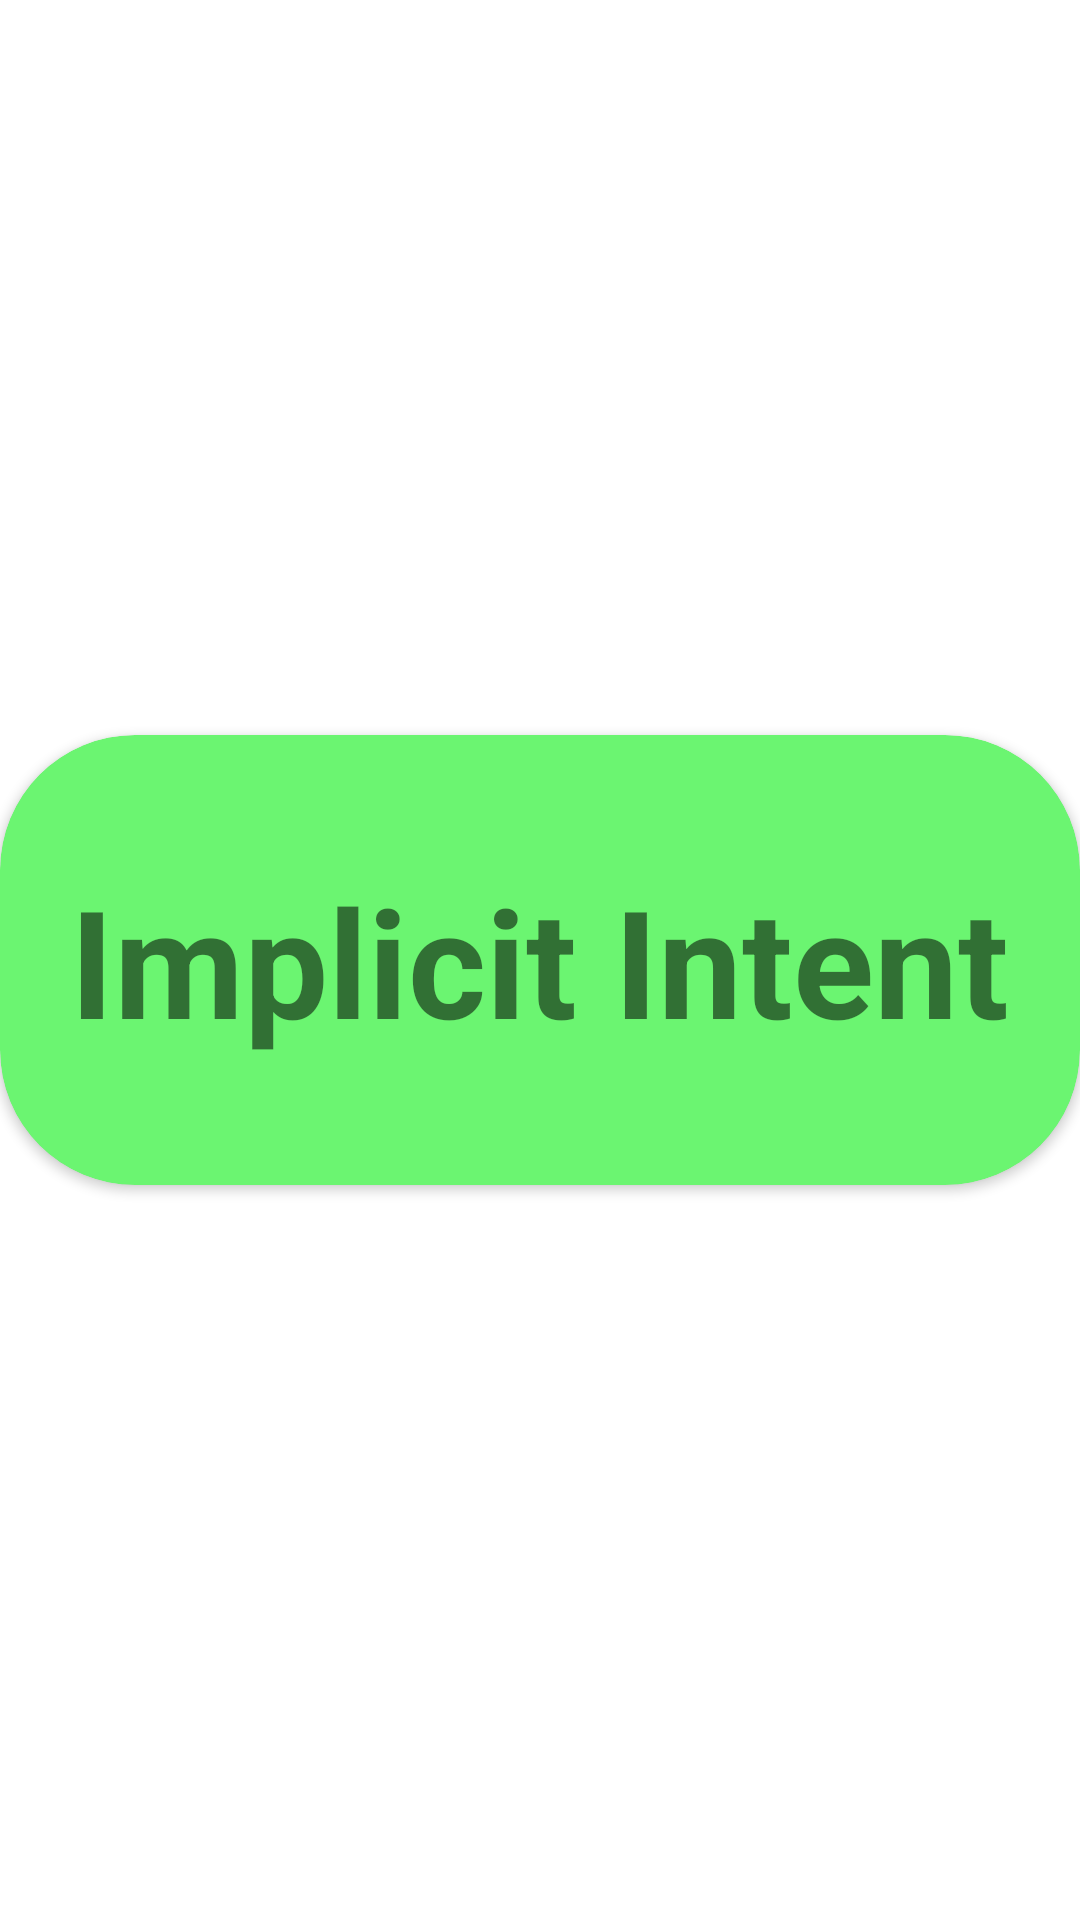

Android layout source for this screen:
<!-- AndroidManifest.xml: application theme Theme.Implicit_ExplicitIntent -->
<!-- res/layout/activity_main.xml -->
<?xml version="1.0" encoding="utf-8"?>
<LinearLayout xmlns:android="http://schemas.android.com/apk/res/android"
    xmlns:app="http://schemas.android.com/apk/res-auto"
    xmlns:tools="http://schemas.android.com/tools"
    android:layout_width="match_parent"
    android:layout_height="match_parent"
    android:gravity="center">
    <androidx.cardview.widget.CardView
        android:id="@+id/cardview_implicit_intent"
        android:layout_width="match_parent"
        android:layout_height="150dp"
        app:cardCornerRadius="45dp"
        android:backgroundTint="#6BF571">
        <TextView
            android:id="@+id/txt_camera"
            android:layout_width="wrap_content"
            android:layout_height="wrap_content"
            android:layout_gravity="center"
            android:text="Implicit Intent"
            android:textSize="50sp"
            android:textStyle="bold"/>
    </androidx.cardview.widget.CardView>
</LinearLayout>
<!-- resources referenced by this layout -->
<resources>
  <style name="Theme.Implicit_ExplicitIntent" parent="Theme.MaterialComponents.DayNight.DarkActionBar">
          
          <item name="colorPrimary">@color/purple_500</item>
          <item name="colorPrimaryVariant">@color/purple_700</item>
          <item name="colorOnPrimary">@color/white</item>
          
          <item name="colorSecondary">@color/teal_200</item>
          <item name="colorSecondaryVariant">@color/teal_700</item>
          <item name="colorOnSecondary">@color/black</item>
          
          <item name="android:statusBarColor">?attr/colorPrimaryVariant</item>
          
      </style>
  <!-- not gathered from this repository: default colours our renderer supplied (Android Studio template values) -->
  <color name="purple_500">#FF6200EE</color>
  <color name="purple_700">#FF3700B3</color>
  <color name="teal_200">#FF03DAC5</color>
  <color name="teal_700">#FF018786</color>
  <color name="black">#FF000000</color>
  <color name="white">#FFFFFFFF</color>
</resources>
